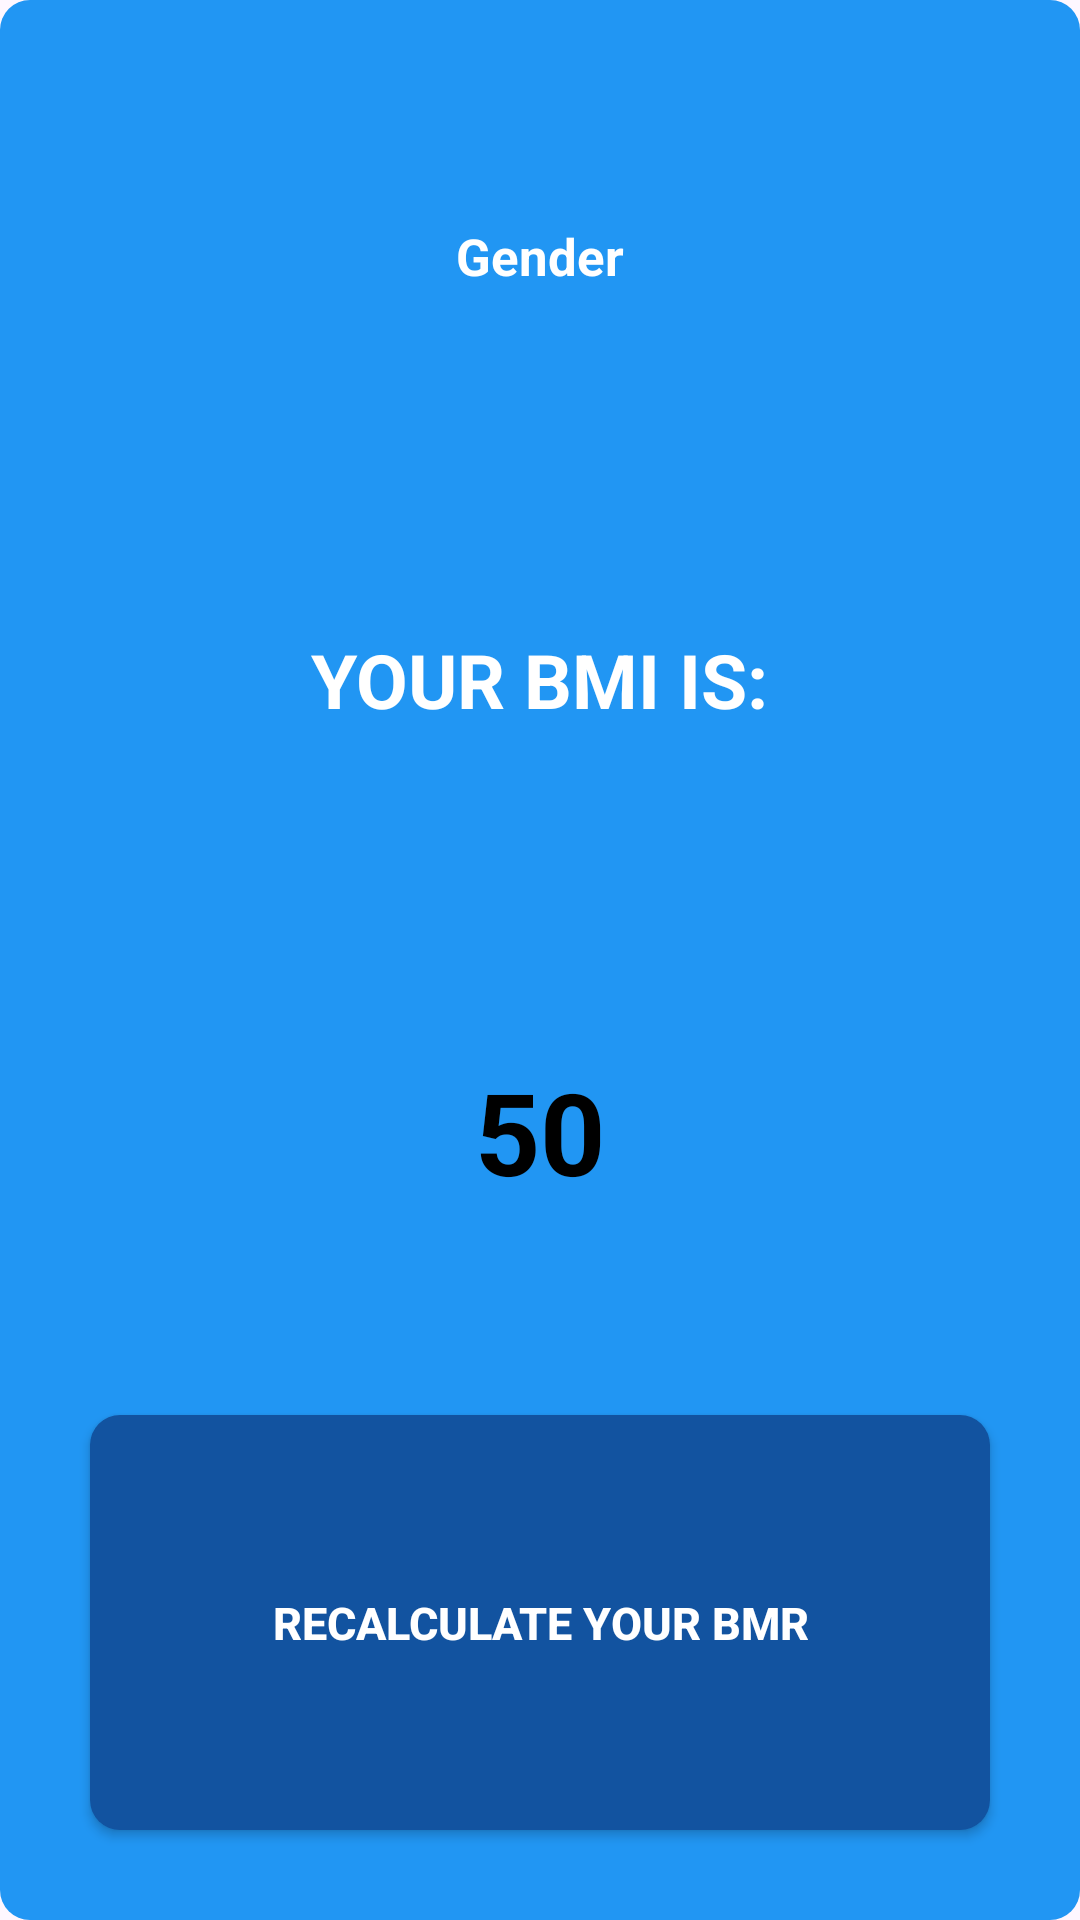

Produce the Android XML layout that renders to this screen, including the resource entries it uses.
<!-- AndroidManifest.xml: application theme Theme.AllCalc -->
<!-- res/layout/show_bmr_dialog.xml -->
<?xml version="1.0" encoding="utf-8"?>
<RelativeLayout
    xmlns:android="http://schemas.android.com/apk/res/android"
    xmlns:tools="http://schemas.android.com/tools"
    android:layout_margin="20dp"
    android:layout_width="match_parent"
    android:layout_height="300dp"
    android:id="@+id/contentlayout"
    android:background="@drawable/cardbackground"
    android:layout_centerInParent="true"
    >
    <LinearLayout
        android:layout_width="match_parent"
        android:layout_height="match_parent"
        android:orientation="vertical"
        android:gravity="center"
        android:padding="10dp">
        <TextView
            android:layout_width="wrap_content"
            android:layout_height="wrap_content"
            android:text="Gender"
            android:layout_marginTop="15dp"
            android:textSize="17sp"
            android:textStyle="bold"
            android:layout_weight="1"
            android:gravity="center"
            android:textColor="@color/white"
            android:id="@+id/genderdisplay" />

        <TextView
            android:layout_width="wrap_content"
            android:layout_height="wrap_content"
            android:text="YOUR BMI IS:"
            android:textStyle="bold"
            android:textColor="@color/white"
            android:gravity="center"
            android:layout_marginTop="15dp"
            android:layout_weight="1"
            android:textSize="25sp">
        </TextView>

        <TextView
            android:layout_width="wrap_content"
            android:layout_height="wrap_content"
            android:text="50"
            android:textStyle="bold"
            android:id="@+id/bmrResults"
            android:textColor="@color/black"
            android:gravity="center"
            android:layout_marginTop="10dp"
            android:layout_weight="1"
            android:textSize="38sp">
        </TextView>

        <android.widget.Button
            android:layout_width="match_parent"
            android:layout_height="40dp"
            android:id="@+id/btnRecalculate"
            android:layout_marginTop="50dp"
            android:background="@drawable/buttonbackground"
            android:layout_weight="1"
            android:text="RECALCULATE YOUR BMR"
            android:textSize="15sp"
            android:textColor="@color/white"
            android:textStyle="bold"
            android:layout_marginVertical="20dp"
            android:layout_marginHorizontal="20dp"/>
    </LinearLayout>
</RelativeLayout>
<!-- resources referenced by this layout -->
<resources>
  <color name="black">#FF000000</color>
  <color name="white">#FFFFFFFF</color>
  <!-- drawable buttonbackground (drawable) -->
  <?xml version="1.0" encoding="utf-8"?>
  <shape xmlns:android="http://schemas.android.com/apk/res/android"
      android:shape="rectangle"
      >
      <solid android:color="?attr/colorSecondaryVariant"/>
      <corners android:radius="10dp"/>
  </shape>
  <!-- drawable cardbackground (drawable) -->
  <?xml version="1.0" encoding="utf-8"?>
  <shape xmlns:android="http://schemas.android.com/apk/res/android"
      android:shape="rectangle"
      >
  
      <solid android:color="@color/blue">
  
      </solid>
  
      <corners android:radius="10dp">
  
      </corners>
  
  </shape>
  <style name="Theme.AllCalc" parent="Base.Theme.AllCalc" />
  <color name="blue">#2196f3</color>
  <style name="Base.Theme.AllCalc" parent="Theme.Material3.DayNight.NoActionBar">
          
          <item name="colorPrimary">@color/blue</item>
          <item name="colorPrimaryVariant">@color/dark_blue</item>
          <item name="colorOnPrimary">@color/white</item>
          
          <item name="colorSecondary">@color/light_blue</item>
          <item name="colorSecondaryVariant">@color/dark_blue</item>
          <item name="colorOnSecondary">@color/black</item>
          
          <item name="android:statusBarColor">?attr/colorPrimaryVariant</item>
          
          <item name="drawerItemBackground">@color/blue</item>
          <item name="drawerItemColorChecked">@color/white</item>
          <item name="drawerItemColorNormal">@color/black</item>
          <item name="navHeaderTitleColor">@color/white</item>
          <item name="navHeaderDescriptionColor">@color/dark_blue</item>
          <item name="drawerBackground">@color/white</item>
  
      </style>
  <color name="dark_blue">#1253a0</color>
  <color name="light_blue">#99eeff</color>
</resources>
